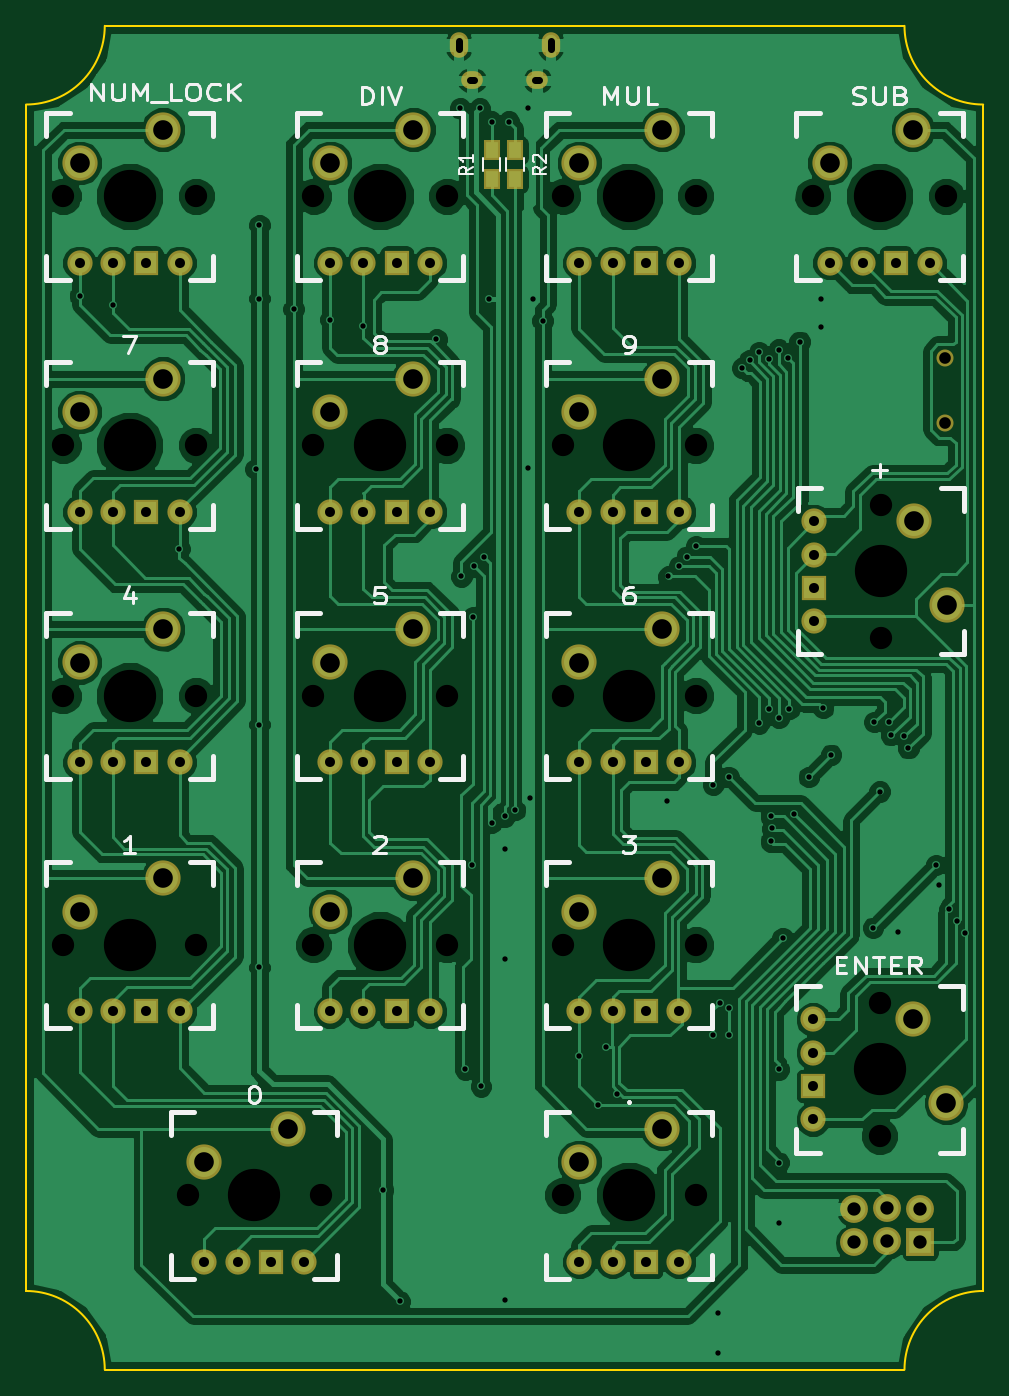
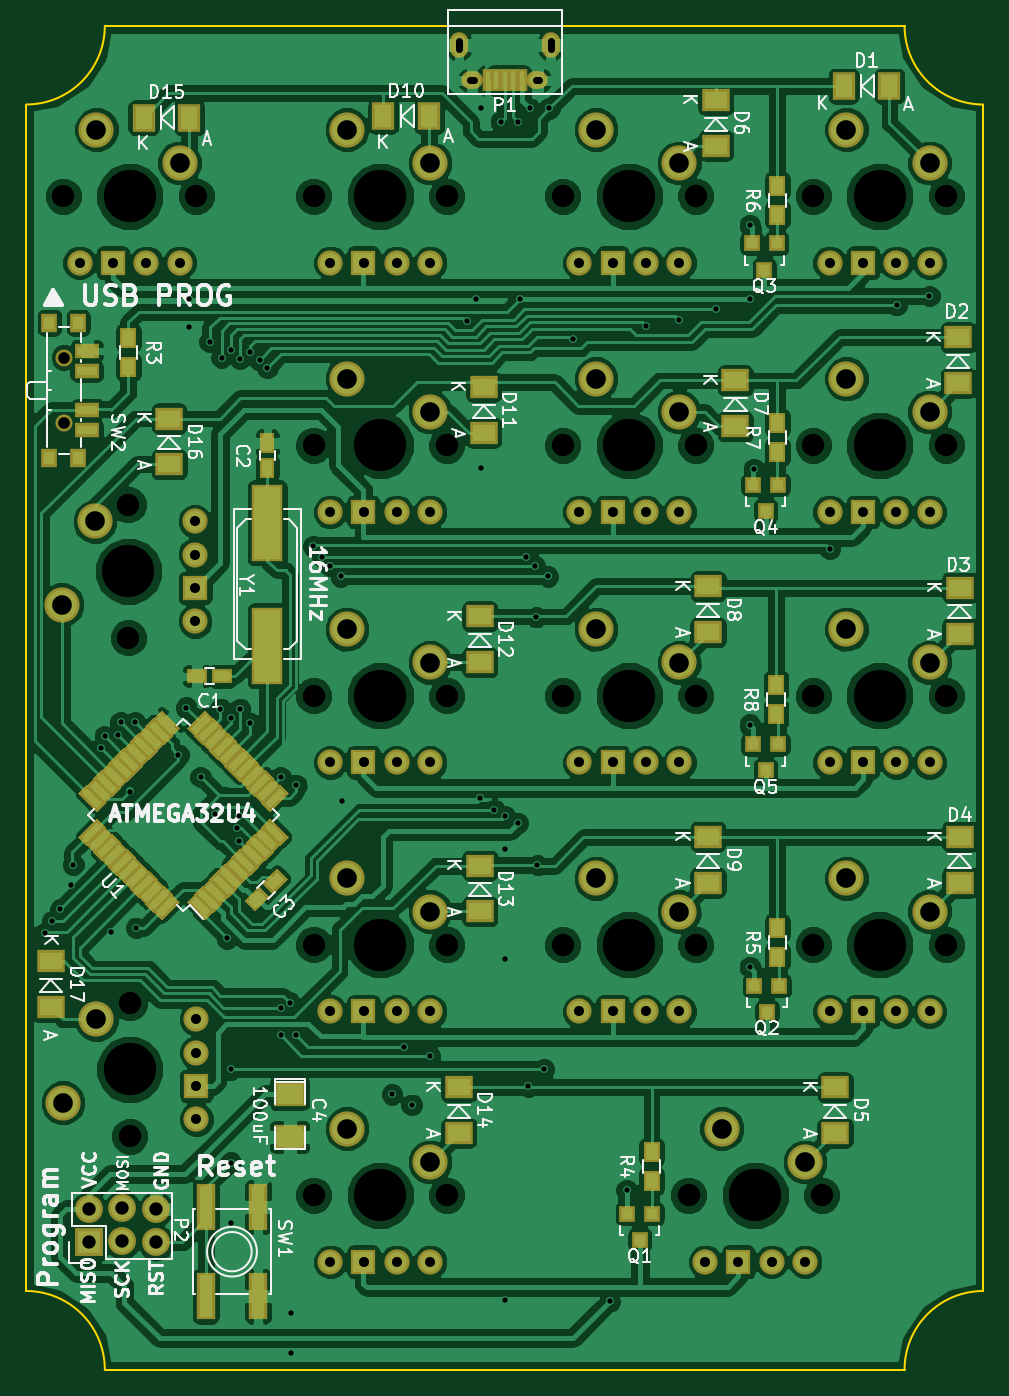
Circuit board: 8 layer files. Board 73.0 x 102.5 mm.
- bottom_copper: 10Key-B.Cu.gbl (283465 bytes)
- bottom_mask: 10Key-B.Mask.gbs (13981 bytes)
- bottom_silk: 10Key-B.SilkS.gbo (60879 bytes)
- outline: 10Key-Edge.Cuts.gm1 (845 bytes)
- top_copper: 10Key-F.Cu.gtl (148313 bytes)
- top_mask: 10Key-F.Mask.gts (3870 bytes)
- top_silk: 10Key-F.SilkS.gto (17256 bytes)
- drill: 10Key.drl (4393 bytes)

=== bottom_copper: 10Key-B.Cu.gbl (283465 bytes, source omitted) ===
=== bottom_mask: 10Key-B.Mask.gbs (13981 bytes, source omitted) ===
=== bottom_silk: 10Key-B.SilkS.gbo (60879 bytes, source omitted) ===
=== outline: 10Key-Edge.Cuts.gm1 ===
G04 #@! TF.FileFunction,Profile,NP*
%FSLAX46Y46*%
G04 Gerber Fmt 4.6, Leading zero omitted, Abs format (unit mm)*
G04 Created by KiCad (PCBNEW 4.0.1-stable) date 8/2/2016 8:04:58 AM*
%MOMM*%
G01*
G04 APERTURE LIST*
%ADD10C,0.100000*%
%ADD11C,0.150000*%
G04 APERTURE END LIST*
D10*
D11*
X110500000Y-145000000D02*
X110600000Y-145000000D01*
X110500000Y-54500000D02*
X110500000Y-145000000D01*
X183500000Y-145000000D02*
X183500000Y-54500000D01*
X116500000Y-151000000D02*
X177500000Y-151000000D01*
X183500000Y-145000000D02*
G75*
G03X177500000Y-151000000I0J-6000000D01*
G01*
X110500000Y-145000000D02*
G75*
G02X116500000Y-151000000I0J-6000000D01*
G01*
X116500000Y-48500000D02*
X177500000Y-48500000D01*
X183500000Y-54500000D02*
G75*
G02X177500000Y-48500000I0J6000000D01*
G01*
X110500000Y-54500000D02*
G75*
G03X116500000Y-48500000I0J6000000D01*
G01*
M02*

=== top_copper: 10Key-F.Cu.gtl (148313 bytes, source omitted) ===
=== top_mask: 10Key-F.Mask.gts ===
G04 #@! TF.FileFunction,Soldermask,Top*
%FSLAX46Y46*%
G04 Gerber Fmt 4.6, Leading zero omitted, Abs format (unit mm)*
G04 Created by KiCad (PCBNEW 4.0.1-stable) date 8/2/2016 8:04:58 AM*
%MOMM*%
G01*
G04 APERTURE LIST*
%ADD10C,0.100000*%
%ADD11O,1.650000X1.350000*%
%ADD12O,1.400000X1.950000*%
%ADD13R,2.127200X2.127200*%
%ADD14O,2.127200X2.127200*%
%ADD15R,1.300000X1.600000*%
%ADD16C,1.300000*%
%ADD17C,2.686000*%
%ADD18C,1.924000*%
%ADD19R,1.924000X1.924000*%
G04 APERTURE END LIST*
D10*
D11*
X144499100Y-52662540D03*
X149499100Y-52662540D03*
D12*
X143499100Y-49962540D03*
X150499100Y-49962540D03*
D13*
X178700000Y-141300000D03*
D14*
X178700000Y-138760000D03*
X176160000Y-141200000D03*
X176160000Y-138660000D03*
X173620000Y-141300000D03*
X173620000Y-138760000D03*
D15*
X146000000Y-60200000D03*
X146000000Y-58000000D03*
X147800000Y-60200000D03*
X147800000Y-58000000D03*
D16*
X180625000Y-73800000D03*
X180625000Y-78800000D03*
D17*
X120940000Y-56420000D03*
X114590000Y-58960000D03*
D18*
X114590000Y-66580000D03*
X117130000Y-66580000D03*
D19*
X119670000Y-66580000D03*
D18*
X122210000Y-66580000D03*
D17*
X120940000Y-75420000D03*
X114590000Y-77960000D03*
D18*
X114590000Y-85580000D03*
X117130000Y-85580000D03*
D19*
X119670000Y-85580000D03*
D18*
X122210000Y-85580000D03*
D17*
X120940000Y-94520000D03*
X114590000Y-97060000D03*
D18*
X114590000Y-104680000D03*
X117130000Y-104680000D03*
D19*
X119670000Y-104680000D03*
D18*
X122210000Y-104680000D03*
D17*
X120940000Y-113520000D03*
X114590000Y-116060000D03*
D18*
X114590000Y-123680000D03*
X117130000Y-123680000D03*
D19*
X119670000Y-123680000D03*
D18*
X122210000Y-123680000D03*
D17*
X130440000Y-132620000D03*
X124090000Y-135160000D03*
D18*
X124090000Y-142780000D03*
X126630000Y-142780000D03*
D19*
X129170000Y-142780000D03*
D18*
X131710000Y-142780000D03*
D17*
X140040000Y-56420000D03*
X133690000Y-58960000D03*
D18*
X133690000Y-66580000D03*
X136230000Y-66580000D03*
D19*
X138770000Y-66580000D03*
D18*
X141310000Y-66580000D03*
D17*
X140040000Y-75420000D03*
X133690000Y-77960000D03*
D18*
X133690000Y-85580000D03*
X136230000Y-85580000D03*
D19*
X138770000Y-85580000D03*
D18*
X141310000Y-85580000D03*
D17*
X140040000Y-94520000D03*
X133690000Y-97060000D03*
D18*
X133690000Y-104680000D03*
X136230000Y-104680000D03*
D19*
X138770000Y-104680000D03*
D18*
X141310000Y-104680000D03*
D17*
X140040000Y-113520000D03*
X133690000Y-116060000D03*
D18*
X133690000Y-123680000D03*
X136230000Y-123680000D03*
D19*
X138770000Y-123680000D03*
D18*
X141310000Y-123680000D03*
D17*
X159040000Y-56420000D03*
X152690000Y-58960000D03*
D18*
X152690000Y-66580000D03*
X155230000Y-66580000D03*
D19*
X157770000Y-66580000D03*
D18*
X160310000Y-66580000D03*
D17*
X159040000Y-75420000D03*
X152690000Y-77960000D03*
D18*
X152690000Y-85580000D03*
X155230000Y-85580000D03*
D19*
X157770000Y-85580000D03*
D18*
X160310000Y-85580000D03*
D17*
X159040000Y-94520000D03*
X152690000Y-97060000D03*
D18*
X152690000Y-104680000D03*
X155230000Y-104680000D03*
D19*
X157770000Y-104680000D03*
D18*
X160310000Y-104680000D03*
D17*
X159040000Y-113520000D03*
X152690000Y-116060000D03*
D18*
X152690000Y-123680000D03*
X155230000Y-123680000D03*
D19*
X157770000Y-123680000D03*
D18*
X160310000Y-123680000D03*
D17*
X159040000Y-132620000D03*
X152690000Y-135160000D03*
D18*
X152690000Y-142780000D03*
X155230000Y-142780000D03*
D19*
X157770000Y-142780000D03*
D18*
X160310000Y-142780000D03*
D17*
X178140000Y-56420000D03*
X171790000Y-58960000D03*
D18*
X171790000Y-66580000D03*
X174330000Y-66580000D03*
D19*
X176870000Y-66580000D03*
D18*
X179410000Y-66580000D03*
D17*
X180780000Y-92640000D03*
X178240000Y-86290000D03*
D18*
X170620000Y-86290000D03*
X170620000Y-88830000D03*
D19*
X170620000Y-91370000D03*
D18*
X170620000Y-93910000D03*
D17*
X180680000Y-130640000D03*
X178140000Y-124290000D03*
D18*
X170520000Y-124290000D03*
X170520000Y-126830000D03*
D19*
X170520000Y-129370000D03*
D18*
X170520000Y-131910000D03*
M02*

=== top_silk: 10Key-F.SilkS.gto (17256 bytes, source omitted) ===
=== drill: 10Key.drl ===
M48
;DRILL file {KiCad 4.0.1-stable} date 8/2/2016 8:05:25 AM
;FORMAT={-:-/ absolute / inch / decimal}
FMAT,2
INCH,TZ
T1C0.016
T2C0.020
T3C0.022
T4C0.030
T5C0.040
T6C0.059
T7C0.035
T8C0.067
T9C0.157
%
G90
G05
M72
T1
X4.5118Y-2.7205
X4.6102Y-2.748
X4.811Y-3.4803
X5.0394Y-3.2402
X5.0512Y-2.5079
X5.0512Y-2.7283
X5.0512Y-4.0079
X5.0512Y-4.7362
X5.1535Y-2.7598
X5.2638Y-2.7913
X5.3622Y-2.811
X5.4213Y-5.4055
X5.4724Y-5.7402
X5.5827Y-2.8504
X5.6535Y-2.1575
X5.6575Y-3.563
X5.6693Y-5.0433
X5.689Y-4.4291
X5.6929Y-3.685
X5.6969Y-3.5315
X5.7126Y-2.1575
X5.7165Y-5.0945
X5.7244Y-3.5039
X5.7402Y-2.7283
X5.748Y-2.1969
X5.748Y-4.3031
X5.7874Y-4.2835
X5.7874Y-4.3819
X5.7874Y-4.7126
X5.7874Y-5.7362
X5.7992Y-2.1969
X5.8189Y-4.2638
X5.8583Y-2.1575
X5.8583Y-3.2362
X5.8622Y-4.2283
X5.874Y-2.7283
X5.9016Y-2.7953
X6.0118Y-5.0039
X6.0669Y-5.1496
X6.0906Y-4.9764
X6.126Y-5.1181
X6.2756Y-4.2362
X6.2795Y-3.563
X6.311Y-3.5315
X6.3346Y-3.5039
X6.3622Y-3.4724
X6.4134Y-4.189
X6.4134Y-4.9409
X6.4291Y-5.7756
X6.4291Y-5.8937
X6.4331Y-4.8425
X6.4606Y-4.1654
X6.4606Y-4.8583
X6.4606Y-4.9409
X6.5Y-2.937
X6.5236Y-2.9134
X6.5512Y-2.8898
X6.5512Y-4.0039
X6.5827Y-2.9094
X6.5827Y-3.9606
X6.5866Y-4.2835
X6.5866Y-4.3583
X6.5906Y-4.3189
X6.6102Y-2.8819
X6.6102Y-3.9882
X6.6102Y-5.0433
X6.6102Y-5.3228
X6.6102Y-5.5039
X6.622Y-4.6496
X6.6378Y-2.9055
X6.6417Y-3.9606
X6.6575Y-4.2756
X6.6732Y-2.8583
X6.7008Y-4.1654
X6.7362Y-2.7283
X6.7362Y-2.815
X6.7441Y-3.9567
X6.7677Y-4.0984
X6.8937Y-4.6181
X6.8976Y-4.
X6.9134Y-4.2087
X6.9409Y-4.
X6.9488Y-4.0394
X6.9685Y-4.6299
X6.9882Y-4.0433
X7.Y-4.0787
X7.0827Y-4.4291
X7.0906Y-4.4882
X7.122Y-4.563
X7.1457Y-4.5984
X7.1693Y-4.6339
T4
X4.5114Y-2.6213
X4.5114Y-3.3693
X4.5114Y-4.1213
X4.5114Y-4.8693
X4.6114Y-2.6213
X4.6114Y-3.3693
X4.6114Y-4.1213
X4.6114Y-4.8693
X4.7114Y-2.6213
X4.7114Y-3.3693
X4.7114Y-4.1213
X4.7114Y-4.8693
X4.8114Y-2.6213
X4.8114Y-3.3693
X4.8114Y-4.1213
X4.8114Y-4.8693
X4.8854Y-5.6213
X4.9854Y-5.6213
X5.0854Y-5.6213
X5.1854Y-5.6213
X5.2634Y-2.6213
X5.2634Y-3.3693
X5.2634Y-4.1213
X5.2634Y-4.8693
X5.3634Y-2.6213
X5.3634Y-3.3693
X5.3634Y-4.1213
X5.3634Y-4.8693
X5.4634Y-2.6213
X5.4634Y-3.3693
X5.4634Y-4.1213
X5.4634Y-4.8693
X5.5634Y-2.6213
X5.5634Y-3.3693
X5.5634Y-4.1213
X5.5634Y-4.8693
X6.0114Y-2.6213
X6.0114Y-3.3693
X6.0114Y-4.1213
X6.0114Y-4.8693
X6.0114Y-5.6213
X6.1114Y-2.6213
X6.1114Y-3.3693
X6.1114Y-4.1213
X6.1114Y-4.8693
X6.1114Y-5.6213
X6.2114Y-2.6213
X6.2114Y-3.3693
X6.2114Y-4.1213
X6.2114Y-4.8693
X6.2114Y-5.6213
X6.3114Y-2.6213
X6.3114Y-3.3693
X6.3114Y-4.1213
X6.3114Y-4.8693
X6.3114Y-5.6213
X6.7134Y-4.8933
X6.7134Y-4.9933
X6.7134Y-5.0933
X6.7134Y-5.1933
X6.7173Y-3.3972
X6.7173Y-3.4972
X6.7173Y-3.5972
X6.7173Y-3.6972
X6.7634Y-2.6213
X6.8634Y-2.6213
X6.9634Y-2.6213
X7.0634Y-2.6213
T5
X6.8354Y-5.463
X6.8354Y-5.563
X6.9354Y-5.4591
X6.9354Y-5.5591
X7.0354Y-5.463
X7.0354Y-5.563
T6
X4.5114Y-2.3213
X4.5114Y-3.0693
X4.5114Y-3.8213
X4.5114Y-4.5693
X4.7614Y-2.2213
X4.7614Y-2.9693
X4.7614Y-3.7213
X4.7614Y-4.4693
X4.8854Y-5.3213
X5.1354Y-5.2213
X5.2634Y-2.3213
X5.2634Y-3.0693
X5.2634Y-3.8213
X5.2634Y-4.5693
X5.5134Y-2.2213
X5.5134Y-2.9693
X5.5134Y-3.7213
X5.5134Y-4.4693
X6.0114Y-2.3213
X6.0114Y-3.0693
X6.0114Y-3.8213
X6.0114Y-4.5693
X6.0114Y-5.3213
X6.2614Y-2.2213
X6.2614Y-2.9693
X6.2614Y-3.7213
X6.2614Y-4.4693
X6.2614Y-5.2213
X6.7634Y-2.3213
X7.0134Y-2.2213
X7.0134Y-4.8933
X7.0173Y-3.3972
X7.1134Y-5.1433
X7.1173Y-3.6472
T7
X7.1112Y-2.9055
X7.1112Y-3.1024
T8
X4.4614Y-2.4213
X4.4614Y-3.1693
X4.4614Y-3.9213
X4.4614Y-4.6693
X4.8354Y-5.4213
X4.8614Y-2.4213
X4.8614Y-3.1693
X4.8614Y-3.9213
X4.8614Y-4.6693
X5.2134Y-2.4213
X5.2134Y-3.1693
X5.2134Y-3.9213
X5.2134Y-4.6693
X5.2354Y-5.4213
X5.6134Y-2.4213
X5.6134Y-3.1693
X5.6134Y-3.9213
X5.6134Y-4.6693
X5.9614Y-2.4213
X5.9614Y-3.1693
X5.9614Y-3.9213
X5.9614Y-4.6693
X5.9614Y-5.4213
X6.3614Y-2.4213
X6.3614Y-3.1693
X6.3614Y-3.9213
X6.3614Y-4.6693
X6.3614Y-5.4213
X6.7134Y-2.4213
X6.9134Y-4.8433
X6.9134Y-5.2433
X6.9173Y-3.3472
X6.9173Y-3.7472
X7.1134Y-2.4213
T9
X4.6614Y-2.4213
X4.6614Y-3.1693
X4.6614Y-3.9213
X4.6614Y-4.6693
X5.0354Y-5.4213
X5.4134Y-2.4213
X5.4134Y-3.1693
X5.4134Y-3.9213
X5.4134Y-4.6693
X6.1614Y-2.4213
X6.1614Y-3.1693
X6.1614Y-3.9213
X6.1614Y-4.6693
X6.1614Y-5.4213
X6.9134Y-2.4213
X6.9134Y-5.0433
X6.9173Y-3.5472
T2
X5.6496Y-1.9542G85X5.6496Y-1.9798
G05
X5.9252Y-1.9542G85X5.9252Y-1.9798
G05
T3
X5.6948Y-2.0733G85X5.683Y-2.0733
G05
X5.8917Y-2.0733G85X5.8799Y-2.0733
G05
T0
M30

